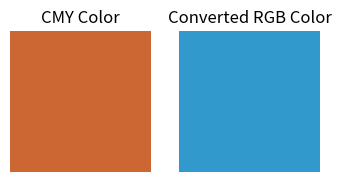

This chart was generated by the following Python code:
#-------------------------------------------------------------------------------
# Name:        module2
# Purpose:
#
# Author:      CSELAB-2
#
# Created:     01/02/2026
# Copyright:   (c) CSELAB-2 2026
# Licence:     <your licence>
#-------------------------------------------------------------------------------

import numpy as np
import matplotlib.pyplot as plt

# -------------------------------
# Given CMY values (0-1)
C = 0.8
M = 0.4
Y = 0.2

# CMY to RGB conversion
R = 1 - C
G = 1 - M
B = 1 - Y

# Display numeric results
print(f"R = {R:.3f}")
print(f"G = {G:.3f}")
print(f"B = {B:.3f}")

# -------------------------------
# Display CMY and RGB as color blocks
cmy_color = np.array([[[C, M, Y]]])
rgb_color = np.array([[[R, G, B]]])

plt.figure(figsize=(4,2))

plt.subplot(1,2,1)
plt.imshow(cmy_color)
plt.title('CMY Color')
plt.axis('off')

plt.subplot(1,2,2)
plt.imshow(rgb_color)
plt.title('Converted RGB Color')
plt.axis('off')

plt.show()
